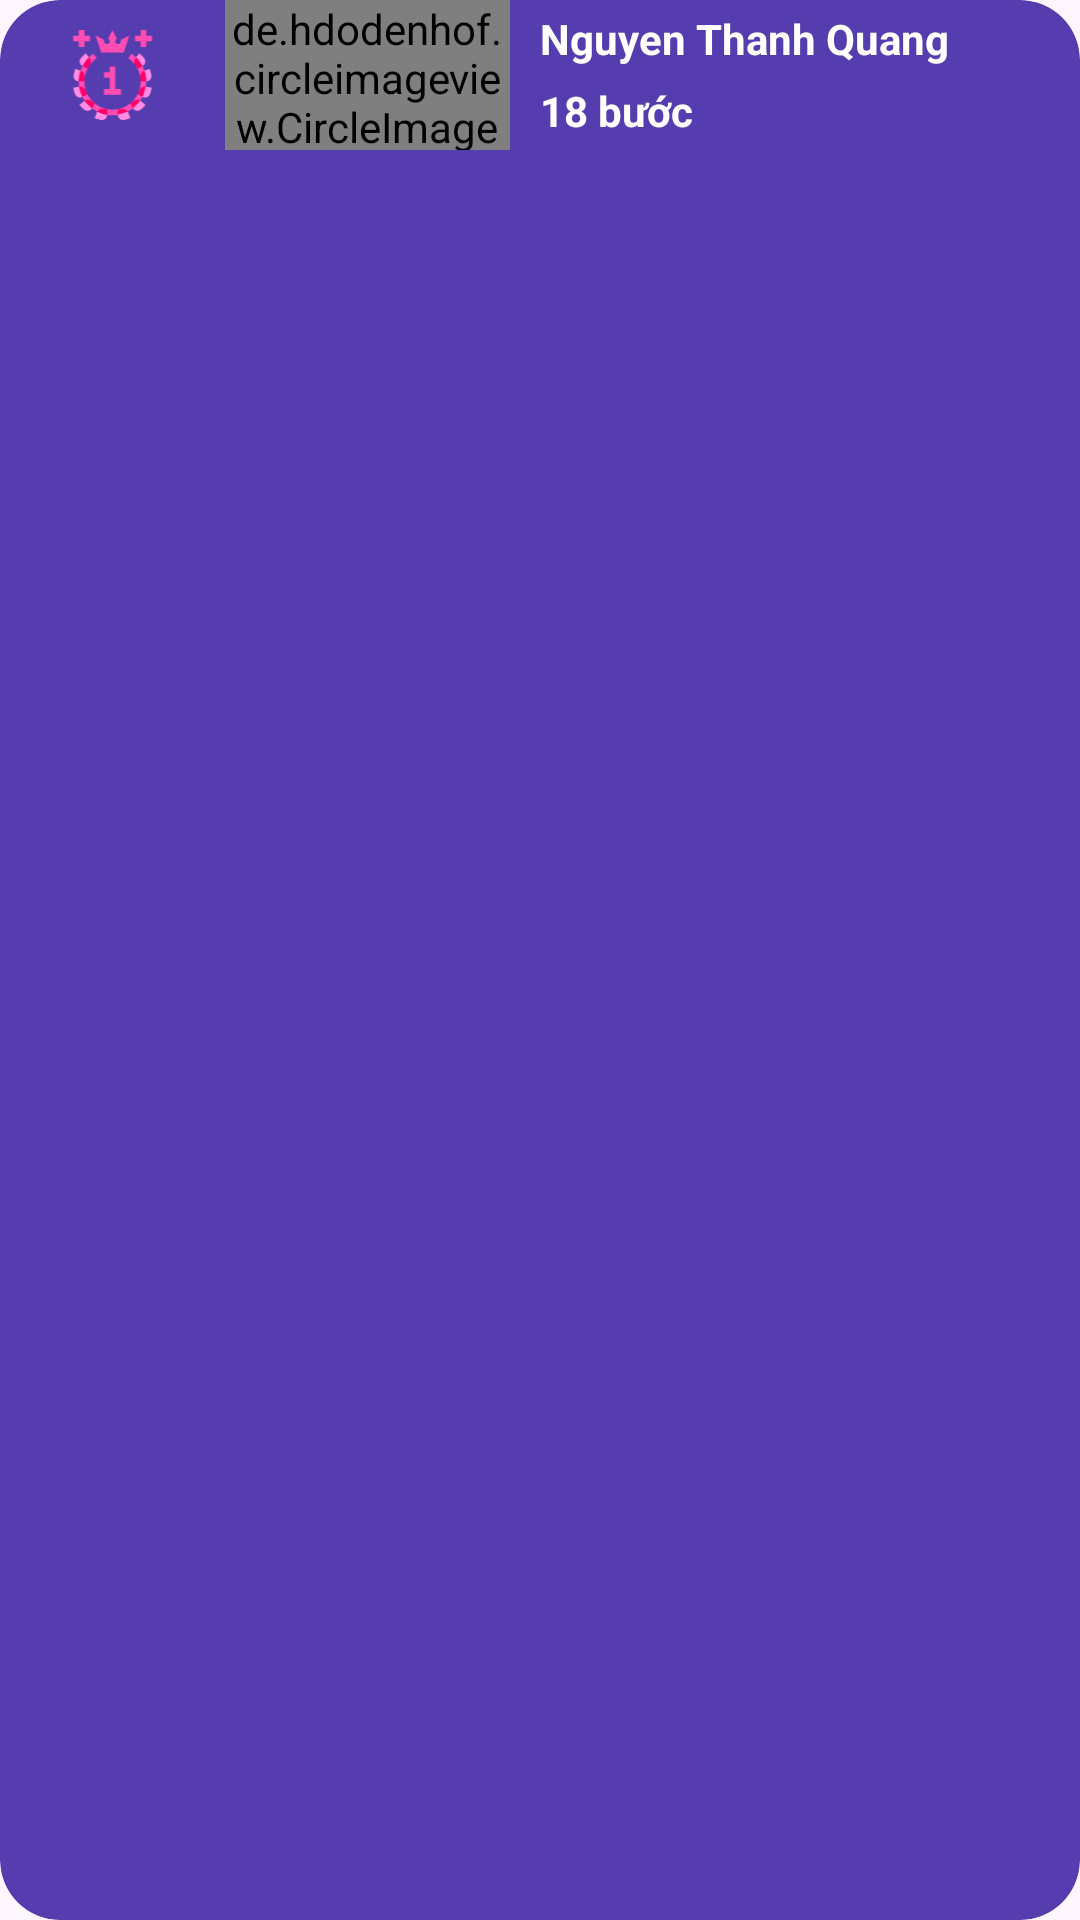

Reconstruct the res/layout file that produces this screen, plus the resources it refers to.
<!-- AndroidManifest.xml: application theme Theme.HealthTrack -->
<!-- res/layout/single_user_ranking.xml -->
<?xml version="1.0" encoding="utf-8"?>
<com.google.android.material.card.MaterialCardView xmlns:android="http://schemas.android.com/apk/res/android"
    xmlns:app="http://schemas.android.com/apk/res-auto"
    android:id="@+id/single_private_challenge_layout"
    android:layout_width="match_parent"
    android:layout_height="wrap_content"
    android:layout_marginTop="20dp"
    android:backgroundTint="@color/blue"
    android:elevation="3dp"
    app:cardCornerRadius="20dp"
    app:strokeWidth="0dp">

    <LinearLayout
        android:layout_width="match_parent"
        android:layout_height="wrap_content"

        android:gravity="center_vertical"
        android:orientation="horizontal"
        android:weightSum="6">

        <TextView
            android:id="@+id/single_ranking_number"
            android:layout_width="30dp"
            android:layout_height="30dp"
            android:layout_weight="1"
            android:gravity="center"
            android:text="4"
            android:textColor="@color/white"
            android:textSize="16sp"
            android:textStyle="bold"
            android:visibility="gone" />

        <ImageView
            android:id="@+id/single_ranking_badge"
            android:layout_width="30dp"
            android:layout_height="30dp"
            android:layout_weight="1"
            android:src="@drawable/ranking1" />

        <de.hdodenhof.circleimageview.CircleImageView
            android:id="@+id/single_ranking_img"
            android:layout_width="50dp"
            android:layout_height="50dp"
            android:layout_weight="1"
            android:src="@drawable/no_user"
            app:civ_border_color="@color/white"
            app:civ_border_width="2dp" />

        <LinearLayout

            android:layout_width="0dp"
            android:layout_height="wrap_content"
            android:layout_marginStart="10dp"
            android:layout_weight="4"
            android:orientation="vertical">

            <TextView
                android:id="@+id/single_ranking_name"
                android:layout_width="wrap_content"
                android:layout_height="wrap_content"
                android:paddingBottom="5dp"
                android:text="Nguyen Thanh Quang"
                android:textColor="@color/white"
                android:textSize="14sp"
                android:textStyle="bold" />

            <LinearLayout
                android:layout_width="wrap_content"
                android:layout_height="wrap_content"
                android:orientation="horizontal">

                <TextView
                    android:id="@+id/single_ranking_record"
                    android:layout_width="wrap_content"
                    android:layout_height="wrap_content"
                    android:text="18"
                    android:textColor="@color/white"
                    android:textSize="14sp"
                    android:textStyle="bold" />

                <TextView
                    android:layout_width="wrap_content"
                    android:layout_height="wrap_content"
                    android:text=" bước"
                    android:textColor="@color/white"
                    android:textSize="14sp"
                    android:textStyle="bold" />


            </LinearLayout>
        </LinearLayout>


    </LinearLayout>

</com.google.android.material.card.MaterialCardView>
<!-- resources referenced by this layout -->
<resources>
  <color name="blue">#553CAF</color>
  <color name="white">#FFFFFFFF</color>
  <!-- drawable ranking1: vector/xml drawable (drawable, 7609 chars, omitted) -->
  <style name="Theme.HealthTrack" parent="Theme.Material3.Light.NoActionBar">
          
          <item name="colorPrimary">@color/purple_500</item>
          <item name="colorPrimaryVariant">@color/purple_700</item>
          <item name="colorOnPrimary">@color/white</item>
          
          <item name="colorSecondary">@color/teal_200</item>
          <item name="colorSecondaryVariant">@color/teal_700</item>
          <item name="colorOnSecondary">@color/black</item>
          
          <item name="android:statusBarColor">@color/blue</item>
          
      </style>
  <color name="purple_500">#FF6200EE</color>
  <color name="purple_700">#FF3700B3</color>
  <color name="teal_200">#FF03DAC5</color>
  <color name="teal_700">#FF018786</color>
  <color name="black">#FF000000</color>
</resources>
